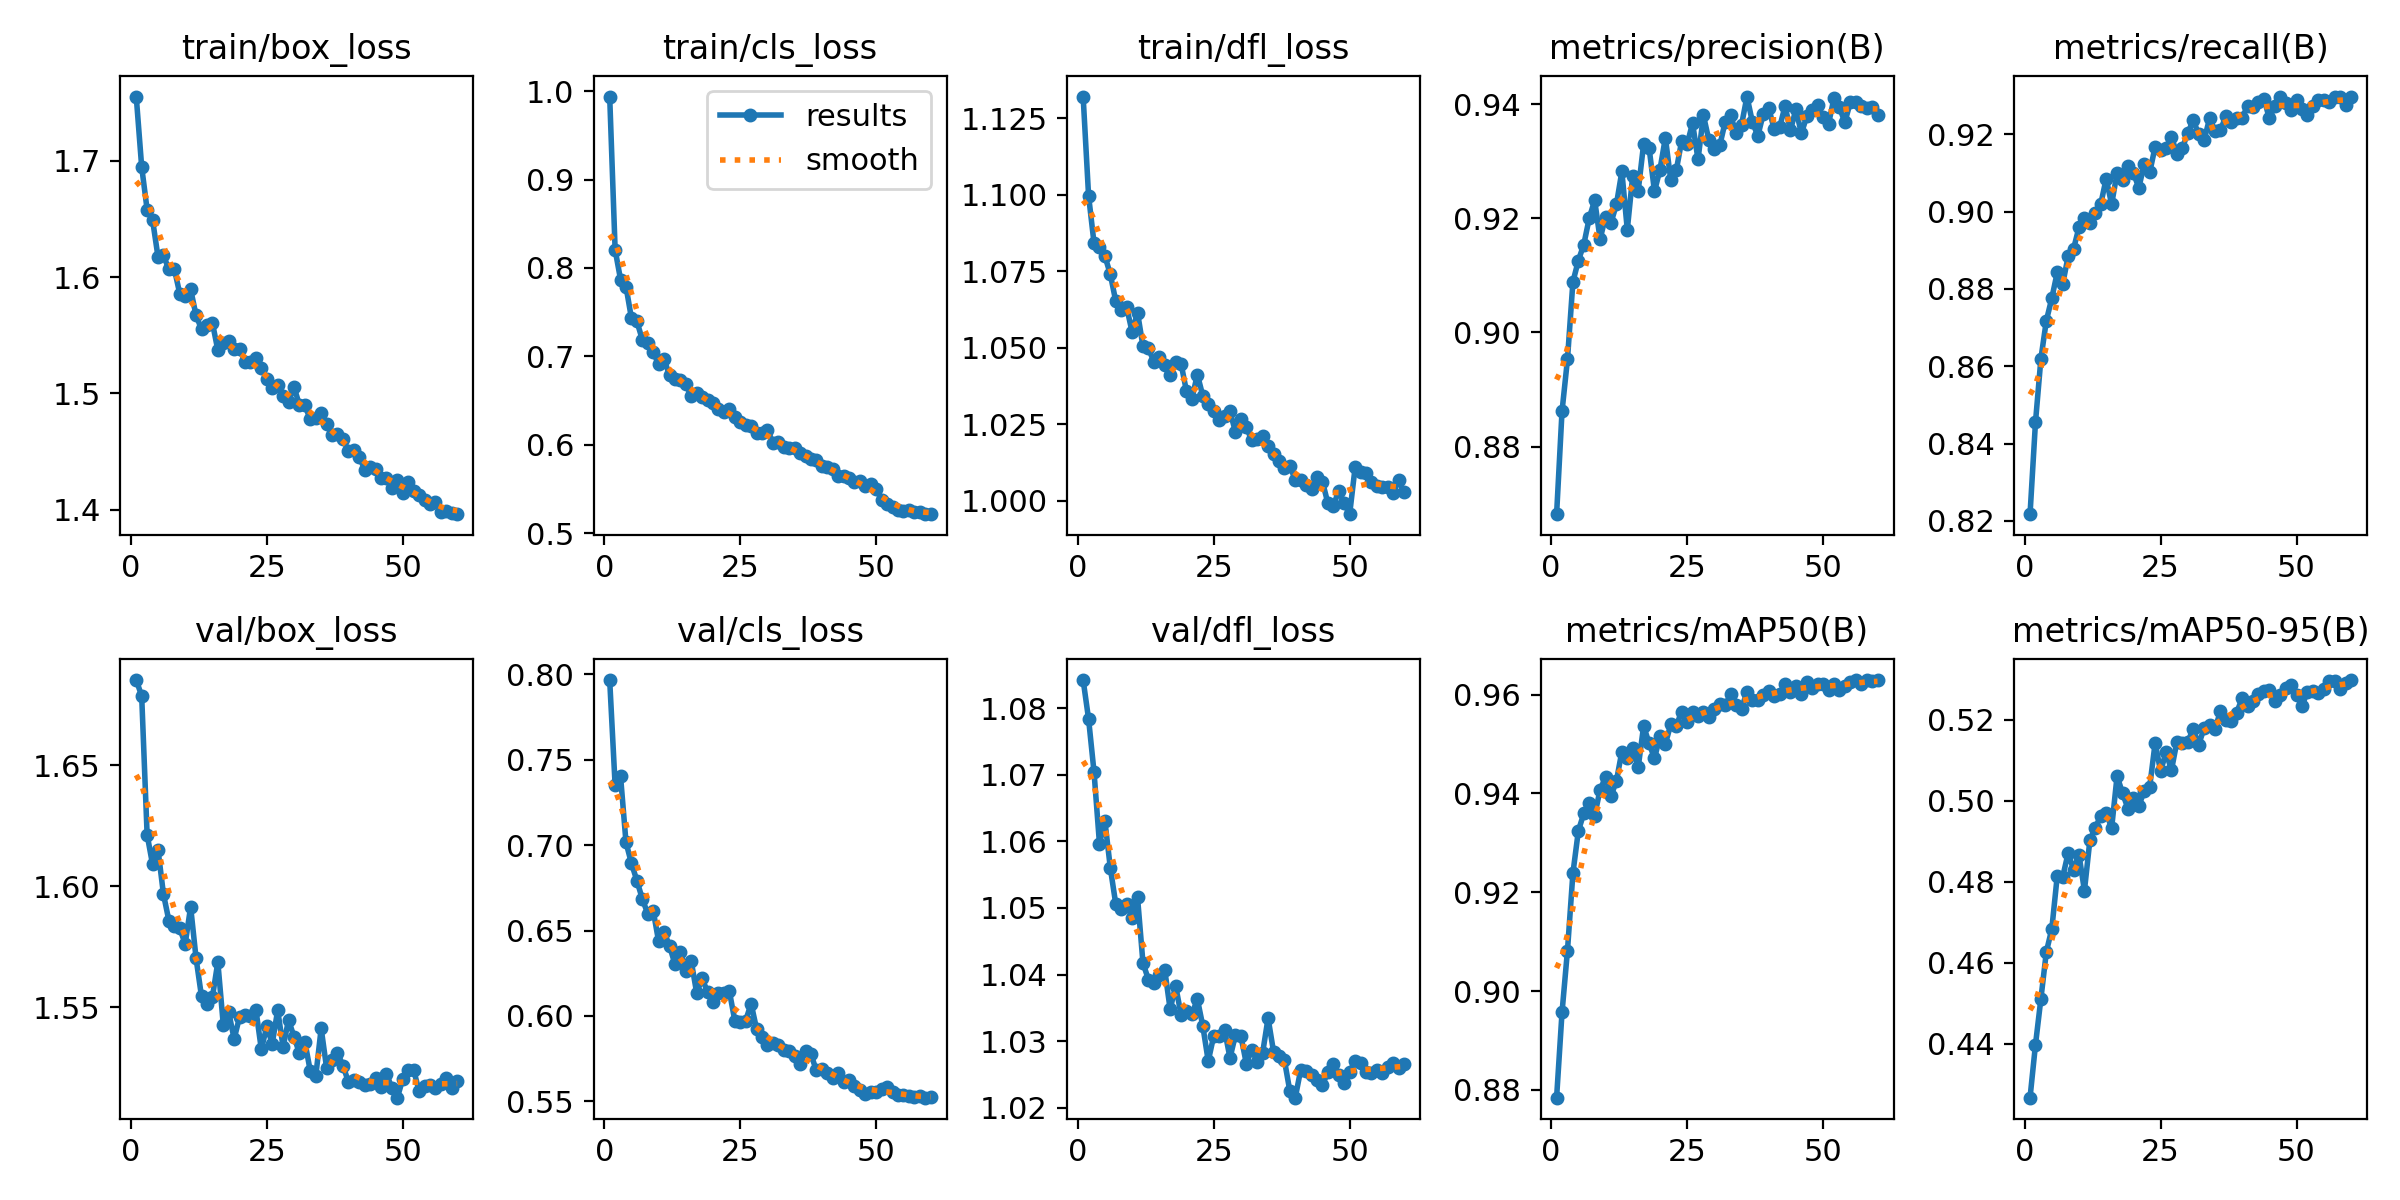

The data file committed next to this chart (first rows):
epoch, time, train/box_loss, train/cls_loss, train/dfl_loss, metrics/precision(B), metrics/recall(B), metrics/mAP50(B), metrics/mAP50-95(B), val/box_loss, val/cls_loss, val/dfl_loss, lr/pg0, lr/pg1, lr/pg2
1, 122, 1.755, 0.9939, 1.132, 0.8681, 0.8217, 0.8784, 0.4267, 1.685, 0.7966, 1.084, 0.06758, 0.0008313, 0.0008313
2, 244, 1.695, 0.8206, 1.1, 0.8862, 0.8455, 0.8957, 0.4398, 1.679, 0.7349, 1.078, 0.03508, 0.001664, 0.001664
3, 371.2, 1.658, 0.7868, 1.084, 0.8953, 0.862, 0.9082, 0.4512, 1.621, 0.7402, 1.07, 0.002571, 0.002491, 0.002491
4, 496.8, 1.649, 0.7789, 1.083, 0.9088, 0.8718, 0.9238, 0.4627, 1.609, 0.7016, 1.06, 0.002485, 0.002485, 0.002485
5, 618.2, 1.618, 0.7431, 1.08, 0.9126, 0.8776, 0.9324, 0.4683, 1.615, 0.6894, 1.063, 0.002473, 0.002473, 0.002473
6, 740, 1.619, 0.7396, 1.074, 0.9154, 0.8843, 0.936, 0.4814, 1.597, 0.6792, 1.056, 0.002458, 0.002458, 0.002458
7, 862.3, 1.607, 0.7189, 1.065, 0.92, 0.8813, 0.9382, 0.4812, 1.586, 0.6685, 1.051, 0.002439, 0.002439, 0.002439
8, 983.7, 1.607, 0.7153, 1.062, 0.9232, 0.8884, 0.9355, 0.487, 1.584, 0.6599, 1.05, 0.002418, 0.002418, 0.002418
9, 1105, 1.586, 0.7049, 1.063, 0.9163, 0.8904, 0.9408, 0.483, 1.583, 0.6616, 1.051, 0.002393, 0.002393, 0.002393
10, 1228, 1.584, 0.6908, 1.055, 0.9203, 0.896, 0.9433, 0.4866, 1.576, 0.6436, 1.048, 0.002365, 0.002365, 0.002365
11, 1352, 1.59, 0.6966, 1.061, 0.9192, 0.8983, 0.9395, 0.4778, 1.591, 0.6492, 1.052, 0.002334, 0.002334, 0.002334
12, 1475, 1.567, 0.6787, 1.05, 0.9224, 0.8972, 0.9425, 0.4902, 1.57, 0.6411, 1.042, 0.0023, 0.0023, 0.0023
13, 1598, 1.555, 0.6743, 1.05, 0.9282, 0.8997, 0.9485, 0.4933, 1.554, 0.6302, 1.039, 0.002264, 0.002264, 0.002264
14, 1721, 1.559, 0.6737, 1.045, 0.918, 0.902, 0.9472, 0.4963, 1.551, 0.6375, 1.039, 0.002224, 0.002224, 0.002224
15, 1844, 1.561, 0.6684, 1.047, 0.9274, 0.9086, 0.9493, 0.497, 1.554, 0.6263, 1.04, 0.002182, 0.002182, 0.002182
16, 1966, 1.537, 0.655, 1.044, 0.9248, 0.9019, 0.9453, 0.4932, 1.569, 0.6319, 1.041, 0.002138, 0.002138, 0.002138
17, 2088, 1.543, 0.6589, 1.041, 0.933, 0.91, 0.9536, 0.506, 1.543, 0.6133, 1.035, 0.002091, 0.002091, 0.002091
18, 2211, 1.545, 0.6539, 1.045, 0.9324, 0.9082, 0.9502, 0.5019, 1.548, 0.6221, 1.038, 0.002041, 0.002041, 0.002041
19, 2333, 1.538, 0.6509, 1.045, 0.9247, 0.9118, 0.9471, 0.498, 1.537, 0.6138, 1.034, 0.00199, 0.00199, 0.00199
20, 2456, 1.539, 0.6467, 1.036, 0.9285, 0.91, 0.9516, 0.5005, 1.546, 0.6084, 1.035, 0.001936, 0.001936, 0.001936
21, 2578, 1.527, 0.64, 1.033, 0.9341, 0.9062, 0.9501, 0.4988, 1.547, 0.6135, 1.034, 0.001881, 0.001881, 0.001881
22, 2700, 1.527, 0.6376, 1.041, 0.9266, 0.9123, 0.954, 0.5023, 1.546, 0.6135, 1.036, 0.001824, 0.001824, 0.001824
23, 2823, 1.531, 0.6407, 1.034, 0.9284, 0.9102, 0.9537, 0.5034, 1.549, 0.6145, 1.032, 0.001766, 0.001766, 0.001766
24, 2945, 1.522, 0.6316, 1.032, 0.9335, 0.9168, 0.9566, 0.5143, 1.533, 0.5973, 1.027, 0.001706, 0.001706, 0.001706
25, 3068, 1.513, 0.6261, 1.029, 0.9329, 0.9161, 0.9545, 0.5072, 1.542, 0.5966, 1.031, 0.001645, 0.001645, 0.001645
26, 3191, 1.505, 0.6227, 1.027, 0.9366, 0.9165, 0.9564, 0.5119, 1.535, 0.5973, 1.031, 0.001583, 0.001583, 0.001583
27, 3314, 1.507, 0.6215, 1.028, 0.9303, 0.9194, 0.9557, 0.5076, 1.549, 0.6072, 1.032, 0.00152, 0.00152, 0.00152
28, 3437, 1.498, 0.6132, 1.029, 0.938, 0.915, 0.9565, 0.5145, 1.534, 0.5925, 1.027, 0.001456, 0.001456, 0.001456
29, 3560, 1.493, 0.6136, 1.023, 0.9337, 0.9165, 0.9555, 0.5141, 1.545, 0.5878, 1.031, 0.001392, 0.001392, 0.001392
30, 3679, 1.506, 0.6172, 1.027, 0.9321, 0.9203, 0.9571, 0.5146, 1.538, 0.5828, 1.031, 0.001327, 0.001327, 0.001327
31, 3796, 1.49, 0.6024, 1.024, 0.9327, 0.9237, 0.9581, 0.5176, 1.531, 0.5844, 1.027, 0.001262, 0.001262, 0.001262
32, 3912, 1.49, 0.6035, 1.02, 0.9369, 0.9201, 0.9578, 0.5138, 1.536, 0.583, 1.029, 0.001198, 0.001198, 0.001198
33, 4026, 1.478, 0.5975, 1.02, 0.9381, 0.9184, 0.9601, 0.5179, 1.524, 0.5802, 1.027, 0.001133, 0.001133, 0.001133
34, 4141, 1.479, 0.5962, 1.021, 0.9349, 0.9241, 0.958, 0.5188, 1.521, 0.5796, 1.028, 0.001069, 0.001069, 0.001069
35, 4260, 1.483, 0.5968, 1.018, 0.9363, 0.921, 0.9572, 0.5177, 1.541, 0.5768, 1.033, 0.001005, 0.001005, 0.001005
36, 4380, 1.473, 0.5907, 1.015, 0.9413, 0.921, 0.9606, 0.5221, 1.525, 0.5721, 1.028, 0.0009422, 0.0009422, 0.0009422
37, 4498, 1.464, 0.5868, 1.013, 0.9368, 0.9248, 0.959, 0.5199, 1.528, 0.5796, 1.028, 0.0008801, 0.0008801, 0.0008801
38, 4616, 1.465, 0.5839, 1.011, 0.9344, 0.9232, 0.959, 0.5198, 1.531, 0.5775, 1.027, 0.000819, 0.000819, 0.000819
39, 4737, 1.461, 0.5829, 1.011, 0.9383, 0.9242, 0.9599, 0.5217, 1.526, 0.5681, 1.022, 0.0007592, 0.0007592, 0.0007592
40, 4857, 1.451, 0.576, 1.007, 0.9393, 0.9243, 0.9608, 0.5253, 1.519, 0.5689, 1.021, 0.0007007, 0.0007007, 0.0007007
41, 4979, 1.451, 0.5748, 1.007, 0.9356, 0.9274, 0.9598, 0.5233, 1.52, 0.5667, 1.026, 0.0006438, 0.0006438, 0.0006438
42, 5101, 1.446, 0.5724, 1.005, 0.9359, 0.9272, 0.9601, 0.5245, 1.519, 0.5635, 1.025, 0.0005885, 0.0005885, 0.0005885
43, 5222, 1.435, 0.5648, 1.004, 0.9396, 0.9283, 0.9622, 0.5263, 1.518, 0.5665, 1.025, 0.0005351, 0.0005351, 0.0005351
44, 5344, 1.437, 0.5651, 1.008, 0.9354, 0.9293, 0.9605, 0.5271, 1.518, 0.5613, 1.024, 0.0004837, 0.0004837, 0.0004837
45, 5465, 1.435, 0.5628, 1.006, 0.9391, 0.9241, 0.9617, 0.5273, 1.521, 0.5623, 1.023, 0.0004345, 0.0004345, 0.0004345
46, 5587, 1.427, 0.5578, 0.9991, 0.9348, 0.9274, 0.9601, 0.5247, 1.517, 0.5589, 1.025, 0.0003875, 0.0003875, 0.0003875
47, 5710, 1.427, 0.5595, 0.9984, 0.9378, 0.9297, 0.9625, 0.5262, 1.522, 0.5569, 1.027, 0.0003429, 0.0003429, 0.0003429
48, 5832, 1.419, 0.5536, 1.003, 0.9389, 0.9281, 0.9614, 0.5278, 1.517, 0.5542, 1.025, 0.0003008, 0.0003008, 0.0003008
49, 5955, 1.425, 0.5553, 0.9992, 0.9398, 0.9264, 0.9622, 0.5286, 1.513, 0.5557, 1.024, 0.0002613, 0.0002613, 0.0002613
50, 6077, 1.414, 0.5498, 0.9956, 0.9377, 0.9288, 0.9622, 0.5261, 1.52, 0.5552, 1.025, 0.0002246, 0.0002246, 0.0002246
51, 6209, 1.424, 0.5376, 1.011, 0.9365, 0.9266, 0.961, 0.5235, 1.524, 0.5573, 1.027, 0.0001908, 0.0001908, 0.0001908
52, 6326, 1.416, 0.5325, 1.009, 0.941, 0.925, 0.9622, 0.5268, 1.524, 0.5585, 1.027, 0.0001599, 0.0001599, 0.0001599
53, 6444, 1.413, 0.5294, 1.009, 0.9394, 0.9273, 0.961, 0.527, 1.515, 0.5553, 1.025, 0.000132, 0.000132, 0.000132
54, 6562, 1.408, 0.5264, 1.006, 0.9368, 0.9289, 0.9617, 0.5267, 1.517, 0.5537, 1.025, 0.0001072, 0.0001072, 0.0001072
55, 6680, 1.405, 0.5255, 1.005, 0.9403, 0.929, 0.9625, 0.5275, 1.518, 0.5536, 1.026, 8.55676e-05, 8.55676e-05, 8.55676e-05
56, 6799, 1.406, 0.5265, 1.005, 0.9404, 0.9285, 0.9629, 0.5295, 1.517, 0.5534, 1.025, 6.71668e-05, 6.71668e-05, 6.71668e-05
57, 6913, 1.398, 0.5242, 1.005, 0.9396, 0.9298, 0.9622, 0.5295, 1.518, 0.5526, 1.026, 5.20423e-05, 5.20423e-05, 5.20423e-05
58, 7027, 1.399, 0.5237, 1.003, 0.9393, 0.9296, 0.9629, 0.5276, 1.521, 0.5529, 1.027, 4.02357e-05, 4.02357e-05, 4.02357e-05
59, 7142, 1.397, 0.5216, 1.007, 0.9394, 0.9276, 0.9628, 0.5291, 1.517, 0.5522, 1.026, 3.17792e-05, 3.17792e-05, 3.17792e-05
60, 7254, 1.396, 0.5215, 1.003, 0.9381, 0.9296, 0.963, 0.5298, 1.519, 0.5523, 1.027, 2.6696e-05, 2.6696e-05, 2.6696e-05
